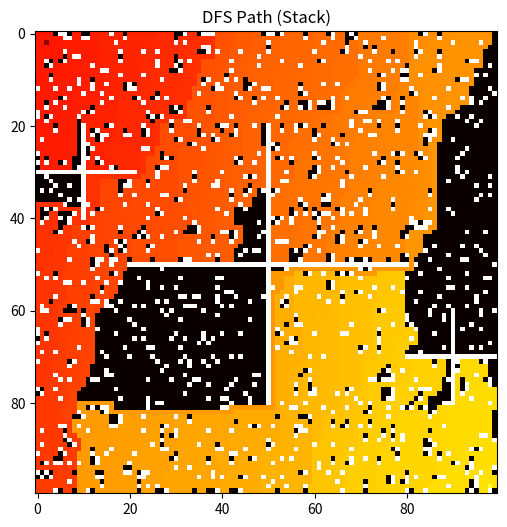
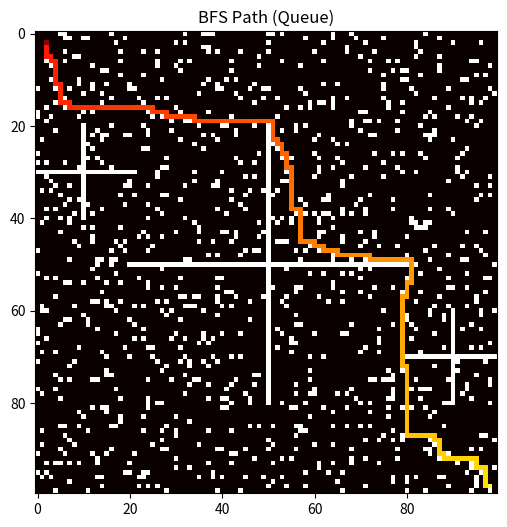

The matplotlib source for these figures, in order:
from matplotlib import pyplot as plt
import numpy as np
from abc import ABC, abstractmethod
from collections import deque
import time

class GridMap:
    def __init__(self, size=(50,50), start=(2,2), goal=(48,48)):
        self.rows, self.cols = size
        self.grid = np.zeros(size)
        self.start = start
        self.goal = goal
        
    def add_random_obstacles(self, density=0.2):
        noise = np.random.rand(self.rows, self.cols)
        self.grid[noise < density] = 1

        self.grid[self.start] = 0
        self.grid[self.goal] = 0
        
        num_walls = np.sum(self.grid == 1)
        print(f"Number of walls = {num_walls} | {(num_walls/self.grid.size):.2f} %")

    def add_cross(self, length, center = None):
        if not center:
            center_r, center_c = self.rows // 2, self.cols // 2
        else:
            center_r, center_c = center
        c_start = max(0, center_c - length)
        c_end   = min(self.cols, center_c + length + 1)
        self.grid[center_r, c_start:c_end] = 1
        r_start = max(0, center_r - length)
        r_end   = min(self.rows, center_r + length + 1)
        self.grid[r_start:r_end, center_c] = 1
        self.start = (2, 2)
        self.goal = (self.cols - 2, self.rows - 2)
        self.grid[self.start] = 0
        self.grid[self.goal] = 0

    def is_valid(self, node):
        r, c = node
        if not (0 <= r < self.rows and 0 <= c < self.cols):
            return False
        if self.grid[node] == 1:
            return False
        return True
    
    def create_visualization(self, path=None, title="Map", visited=None):
        display_grid = self.grid.copy()
        
        # only for visualization of visited states
        if visited:
            for i, (r,c) in enumerate(visited):
                display_grid[r, c] = 0.1 + (i / len(visited)) * 0.05
        
        if path:
            for i, (r,c) in enumerate(path):
                display_grid[r, c] = 0.4 + (i / len(path)) * 0.3
                
        display_grid[self.start] = 0.2
        display_grid[self.goal] = 0.8
        
        plt.figure(figsize=(6, 6))
        plt.imshow(display_grid, cmap='hot', interpolation='nearest')
        plt.title(title)
        
class BasePlanner(ABC):
    def __init__(self, grid_map: GridMap):
        self.map = grid_map
        # self.moves = [(0, -1), (-1, 0), (1, 0), (0, 1)] # WASD
        self.moves = [(0, 1), (1, 0), (-1, 0), (0, -1)]
        
    @abstractmethod
    def solve(self):
        pass
    
    def _reconstruct_path(self, parent_map):
        path = []
        current = self.map.goal
        
        while current != self.map.start:
            path.append(current)
            current = parent_map[current]
        path.append(self.map.start)
        path.reverse()
        return path

class DFSPlanner(BasePlanner):
    def solve(self):
        print("Running DFS (Stack)...")
        stack = [self.map.start]
        visited = set()
        visited_list = [] # only for visualization of visited states!
        parent_map = {}
        
        while stack:
            current = stack.pop()
            visited.add(current)
            visited_list.append(current)
            
            if current == self.map.goal:
                print("Goal reached!")
                return self._reconstruct_path(parent_map), visited_list
            
            for move in self.moves:
                next_node = (current[0] + move[0], current[1] + move[1])
                
                if self.map.is_valid(next_node):
                    if next_node not in visited:
                        stack.append(next_node)
                        parent_map[next_node] = current
        
        print("Failed!")
        return None

class BFSPlannerSlow(BasePlanner):
    def solve(self):
        print("Running BFS (Queue)...")
        queue = [self.map.start]
        visited = set()
        visited_list = [] # only for visualization of visited states!
        parent_map = {}
        
        while queue:
            # pop(0) with List is very inefficient > all items have to move up 1 position
            current = queue.pop(0)
            
            if current == self.map.goal:
                print("Goal reached!")
                return self._reconstruct_path(parent_map), visited_list
            
            for move in self.moves:
                next_node = (current[0] + move[0], current[1] + move[1])
                
                if self.map.is_valid(next_node):
                    if next_node not in visited:
                        visited.add(current)
                        visited_list.append(current)
                        queue.append(next_node)
                        parent_map[next_node] = current

        print("Failed!")
        return None

class BFSPlanner(BasePlanner):
    def solve(self):
        print("Running BFS (Queue) using Deque...")
        queue = deque([self.map.start])
        visited = set()
        visited_list = [] # only for visualization of visited states!
        parent_map = {}
        
        while queue:
            # deque from collections is optimised for popleft
            current = queue.popleft()
            
            if current == self.map.goal:
                print("Goal reached!")
                return self._reconstruct_path(parent_map), visited_list
            
            if current in visited:
                continue
            
            visited.add(current)
            visited_list.append(current)
            
            for move in self.moves:
                next_node = (current[0] + move[0], current[1] + move[1])
                
                if self.map.is_valid(next_node):
                    if next_node not in visited:
                        queue.append(next_node)
                        parent_map[next_node] = current

        print("Failed!")
        return None

if __name__ == "__main__":
    world = GridMap(size=(100, 100))
    world.add_random_obstacles(density=0.1)
    world.add_cross(30)
    world.add_cross(10, (30,10))
    world.add_cross(10, (70,90))
    
    dfs = DFSPlanner(world)
    bfs = BFSPlanner(world)
    path_dfs, visited_dfs = dfs.solve()
    path_bfs, visited_bfs = bfs.solve()
    
    # with visited
    # world.create_visualization(path_dfs, "DFS Path (Stack)", visited_dfs)
    # world.create_visualization(path_bfs, "BFS Path (Queue)", visited_bfs)
    
    # without visited
    world.create_visualization(path_dfs, "DFS Path (Stack)")
    world.create_visualization(path_bfs, "BFS Path (Queue)")

    plt.show()